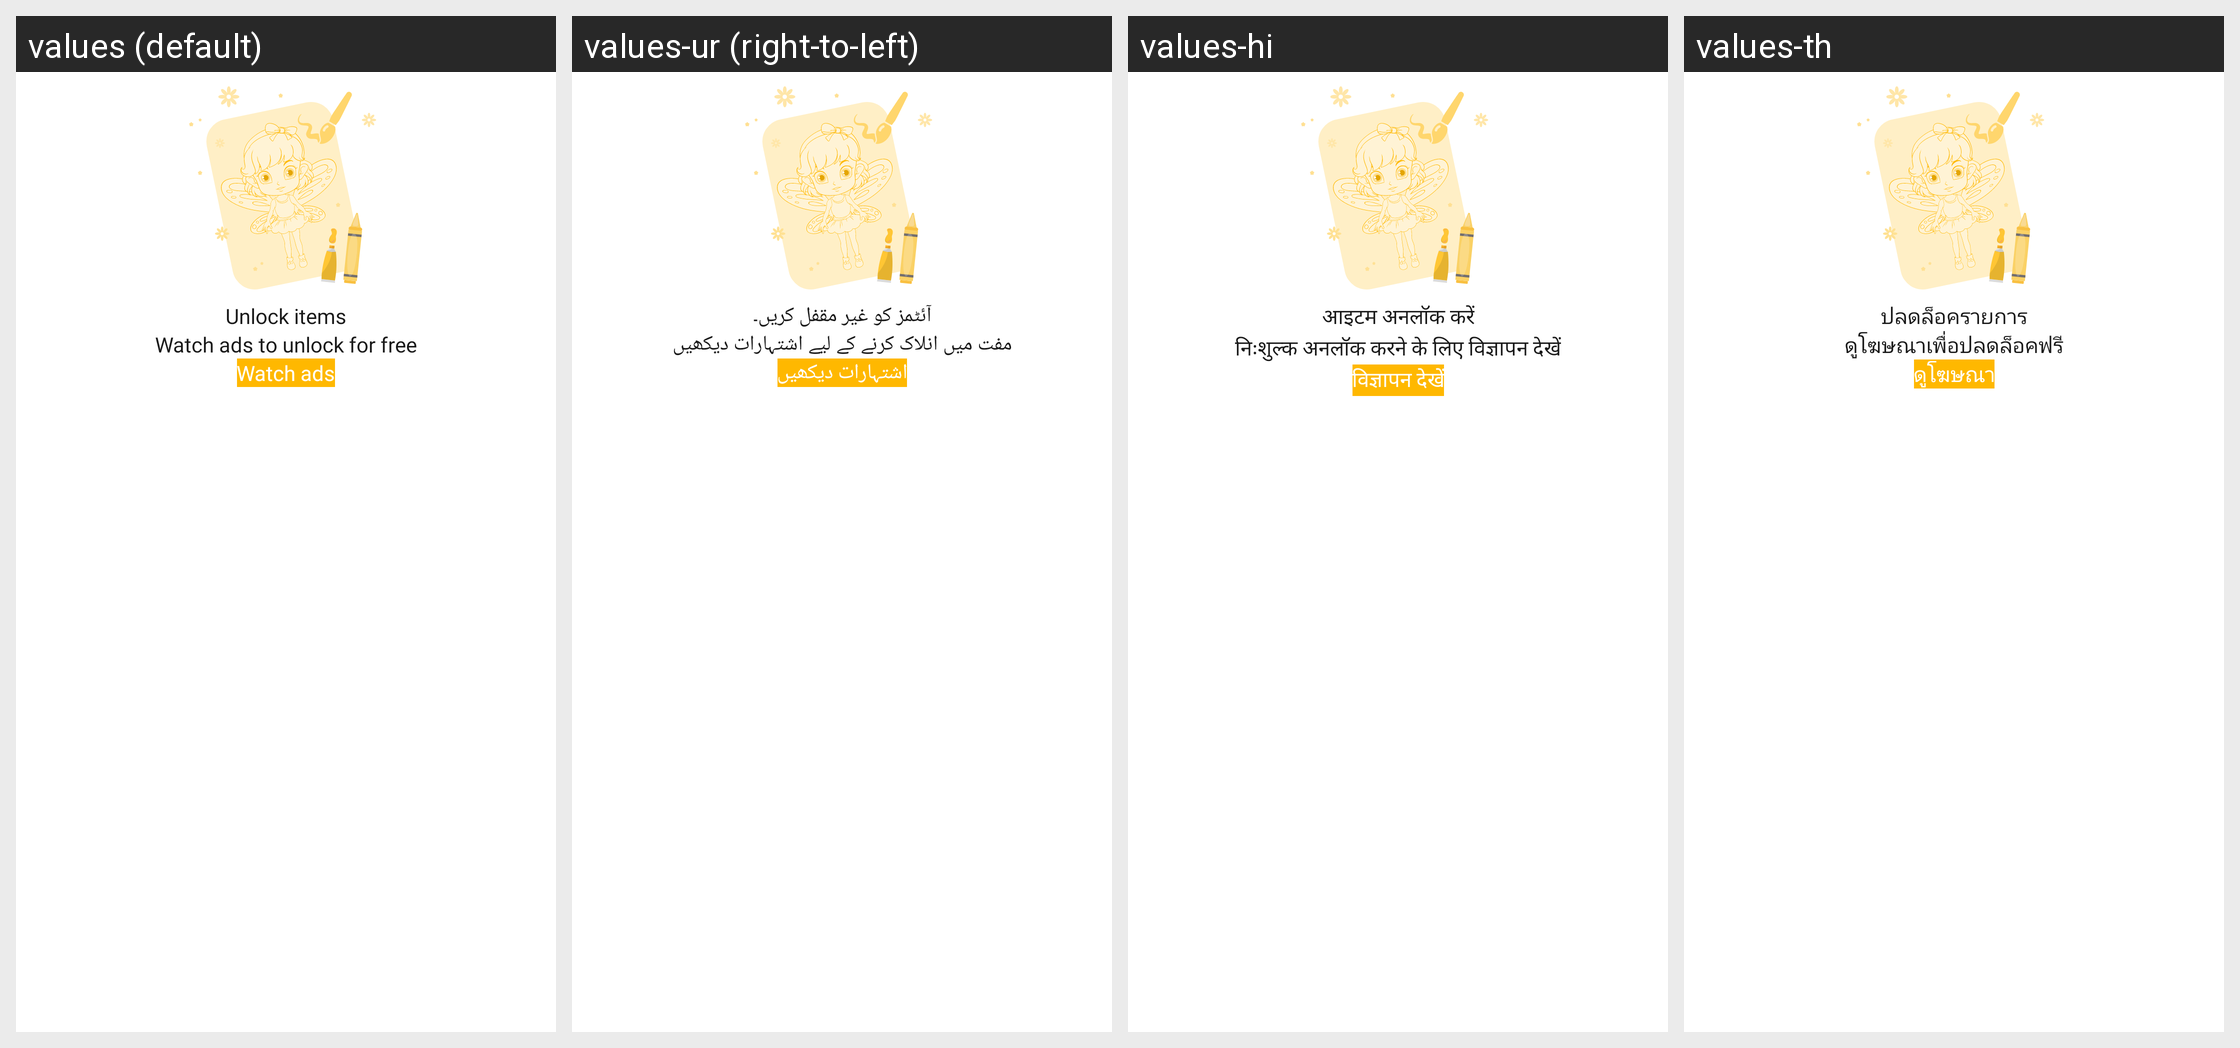

The same Android screen rendered under several of its app's locales, left to right. List the strings drawn on it with the default value and each locale's translation.
Android screen res/layout/dialog_watch_ads.xml rendered under 4 locales, left to right: values (default), values-ur (right-to-left), values-hi, values-th. Device: Nexus 5 (rendered at 1080×1920; each locale shown at half size, 540×960, under a caption strip naming it); theme Theme.ArSketch.
Other locales in the repository, not shown: values-de, values-en, values-es, values-fr, values-it, values-ja, values-ko, values-pt, values-tr, values-vi, values-zh-rCN, values-zh-rTW.
Strings drawn on this screen, with the default value and each locale's value (text and hints the layout hard-codes, and strings that could not be matched under every locale, appear in the picture but are not listed):

unlock_item
  values: Unlock items
  values-ur: آئٹمز کو غیر مقفل کریں۔
  values-hi: आइटम अनलॉक करें
  values-th: ปลดล็อครายการ

watch_ads_for_free
  values: Watch ads to unlock for free
  values-ur: مفت میں انلاک کرنے کے لیے اشتہارات دیکھیں
  values-hi: निःशुल्क अनलॉक करने के लिए विज्ञापन देखें
  values-th: ดูโฆษณาเพื่อปลดล็อคฟรี

watch_ads
  values: Watch ads
  values-ur: اشتہارات دیکھیں
  values-hi: विज्ञापन देखें
  values-th: ดูโฆษณา
